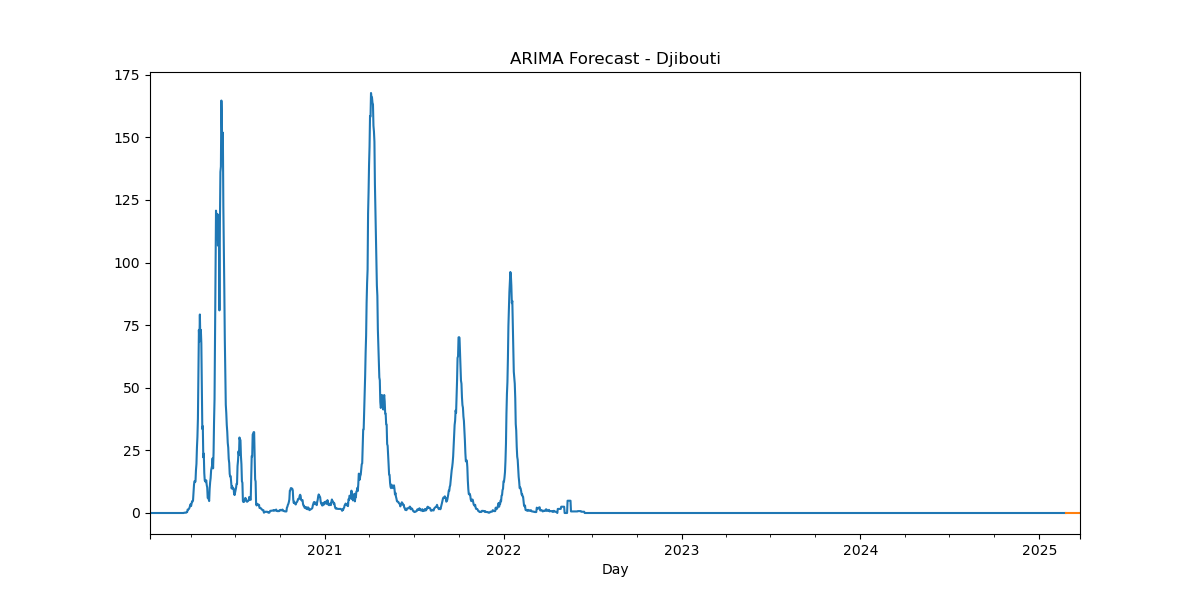

Values plotted in this chart, from the file beside it:
, predicted_mean
2025-02-24, 0.0
2025-02-25, 5e-324
2025-02-26, -5e-324
2025-02-27, -5e-324
2025-02-28, -1e-323
2025-03-01, -1.5e-323
2025-03-02, -1e-323
2025-03-03, -1e-323
2025-03-04, -1e-323
2025-03-05, -1e-323
2025-03-06, -1e-323
2025-03-07, -1e-323
2025-03-08, -1e-323
2025-03-09, -1e-323
2025-03-10, -1e-323
2025-03-11, -1e-323
2025-03-12, -1e-323
2025-03-13, -1e-323
2025-03-14, -1e-323
2025-03-15, -1e-323
2025-03-16, -1e-323
2025-03-17, -1e-323
2025-03-18, -1e-323
2025-03-19, -1e-323
2025-03-20, -1e-323
2025-03-21, -1e-323
2025-03-22, -1e-323
2025-03-23, -1e-323
2025-03-24, -1e-323
2025-03-25, -1e-323
